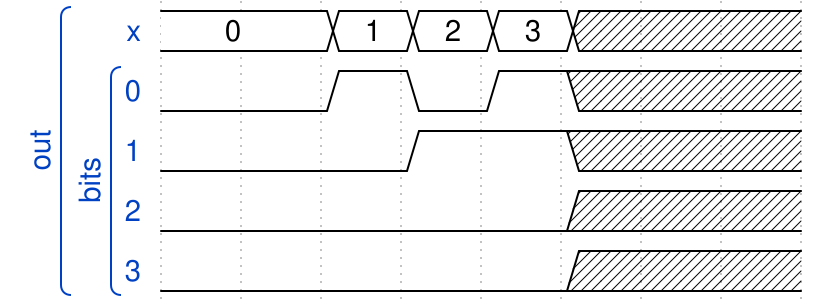

Reproduce this timing diagram as a WaveDrom spec.

{
    "signal": [
        [
            "out",
            {
                "wave": "=.===x..",
                "data": [
                    "0",
                    "1",
                    "2",
                    "3"
                ],
                "name": "x"
            },
            [
                "bits",
                {
                    "wave": "0.101x..",
                    "data": [],
                    "name": "0"
                },
                {
                    "wave": "0..1.x..",
                    "data": [],
                    "name": "1"
                },
                {
                    "wave": "0....x..",
                    "data": [],
                    "name": "2"
                },
                {
                    "wave": "0....x..",
                    "data": [],
                    "name": "3"
                }
            ]
        ]
    ]
}